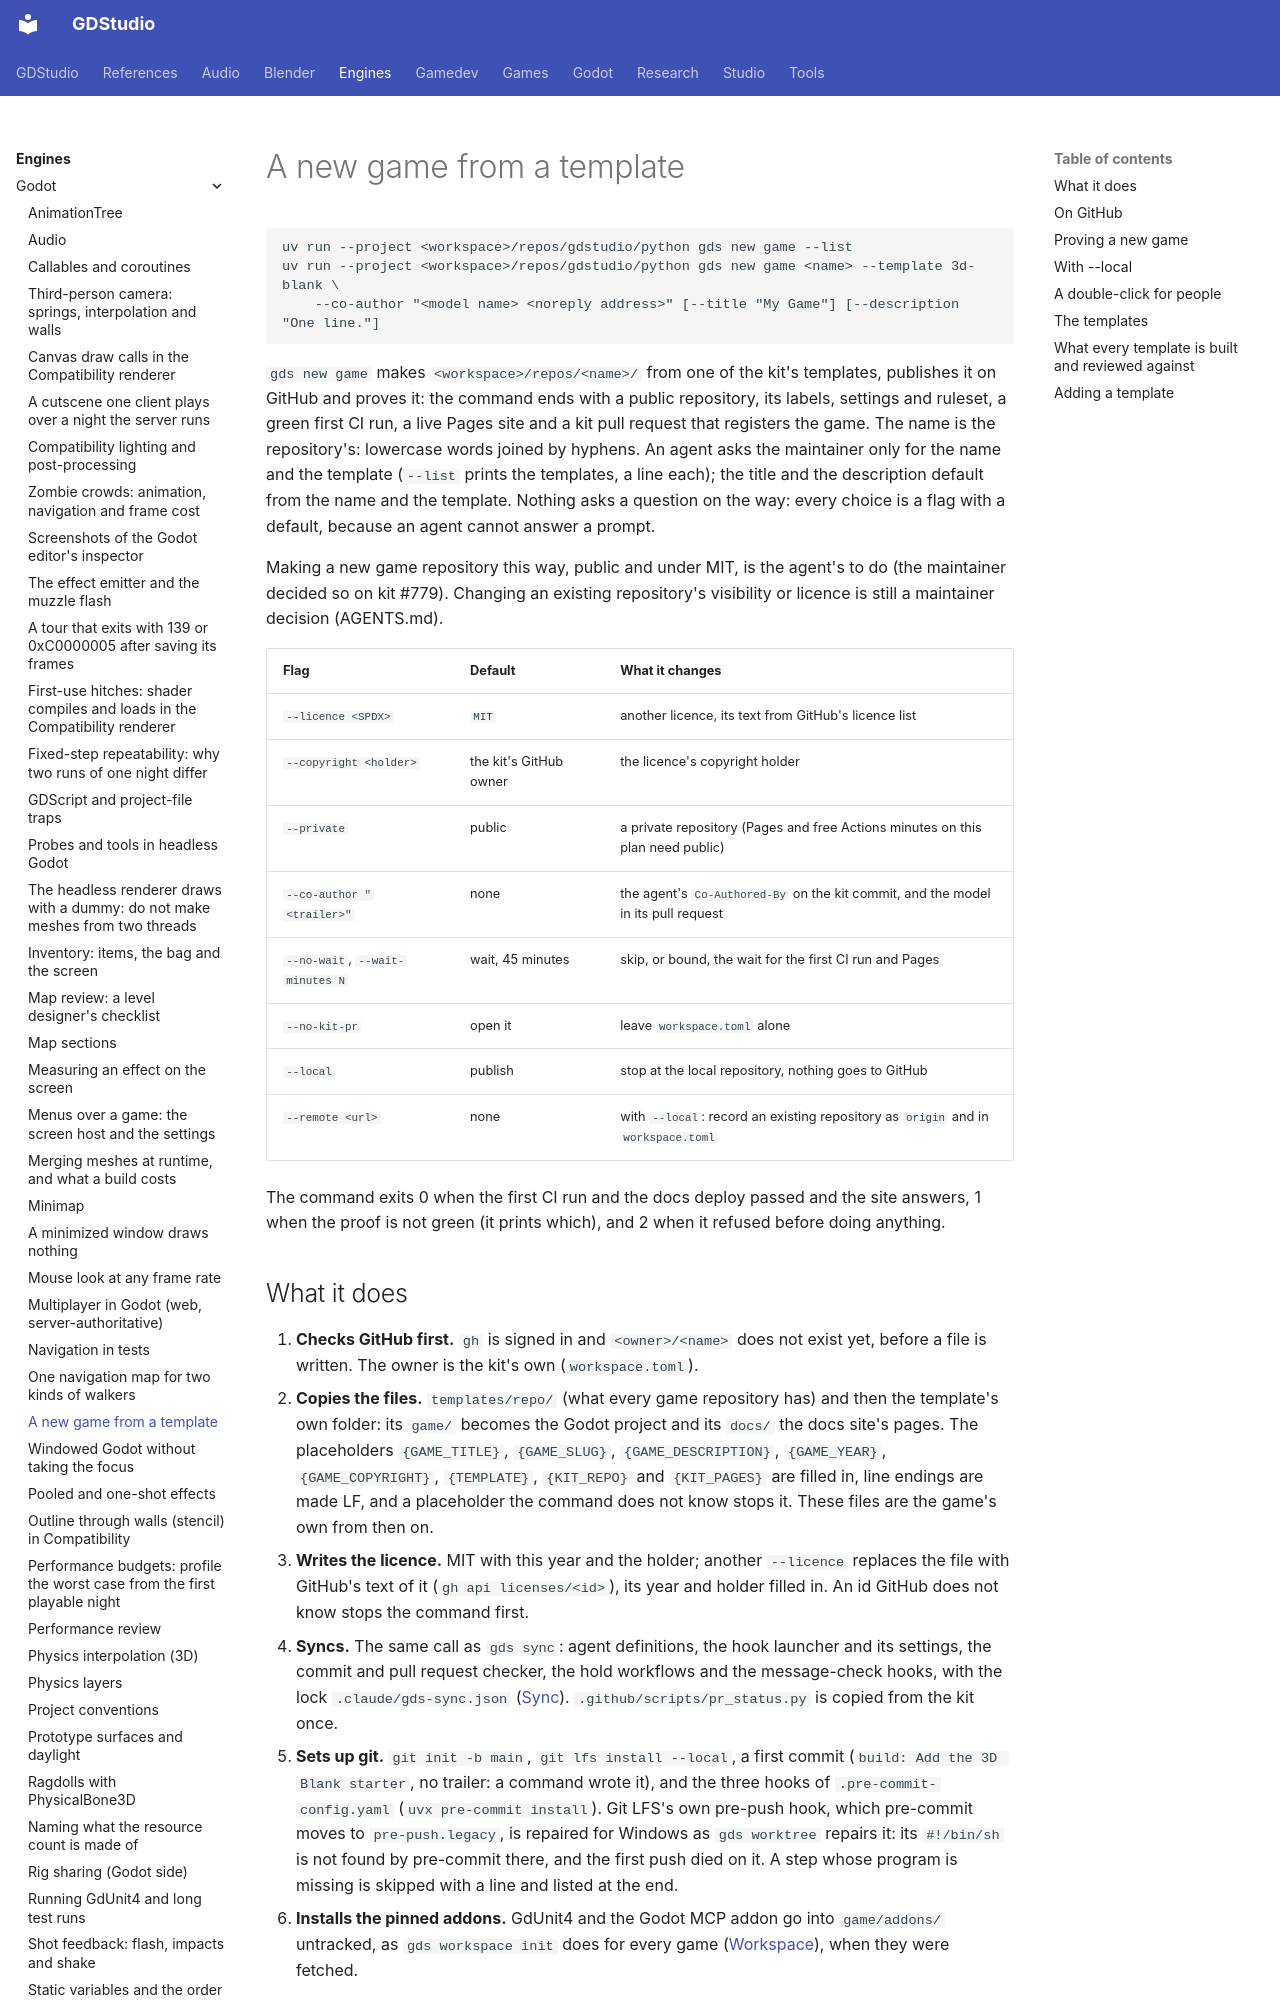

repository: Ryubara/gdstudio · page: engines/godot/new-game/index.html · generator: mkdocs

# A new game from a template

```text
uv run --project <workspace>/repos/gdstudio/python gds new game --list
uv run --project <workspace>/repos/gdstudio/python gds new game <name> --template 3d-blank \
    --co-author "<model name> <noreply address>" [--title "My Game"] [--description "One line."]
```

`gds new game` makes `<workspace>/repos/<name>/` from one of the kit's templates, publishes it on GitHub and proves
it: the command ends with a public repository, its labels, settings and ruleset, a green first CI run, a live Pages
site and a kit pull request that registers the game. The name is the repository's: lowercase words joined by hyphens.
An agent asks the maintainer only for the name and the template (`--list` prints the templates, a line each); the
title and the description default from the name and the template. Nothing asks a question on the way: every choice is
a flag with a default, because an agent cannot answer a prompt.

Making a new game repository this way, public and under MIT, is the agent's to do (the maintainer decided so on
kit #779). Changing an existing repository's visibility or licence is still a maintainer decision (AGENTS.md).

| Flag | Default | What it changes |
| --- | --- | --- |
| `--licence <SPDX>` | `MIT` | another licence, its text from GitHub's licence list |
| `--copyright <holder>` | the kit's GitHub owner | the licence's copyright holder |
| `--private` | public | a private repository (Pages and free Actions minutes on this plan need public) |
| `--co-author "<trailer>"` | none | the agent's `Co-Authored-By` on the kit commit, and the model in its pull request |
| `--no-wait`, `--wait-minutes N` | wait, 45 minutes | skip, or bound, the wait for the first CI run and Pages |
| `--no-kit-pr` | open it | leave `workspace.toml` alone |
| `--local` | publish | stop at the local repository, nothing goes to GitHub |
| `--remote <url>` | none | with `--local`: record an existing repository as `origin` and in `workspace.toml` |

The command exits 0 when the first CI run and the docs deploy passed and the site answers, 1 when the proof is not
green (it prints which), and 2 when it refused before doing anything.

## What it does {#what-it-does}

1. **Checks GitHub first.** `gh` is signed in and `<owner>/<name>` does not exist yet, before a file is written. The
   owner is the kit's own (`workspace.toml`).
2. **Copies the files.** `templates/repo/` (what every game repository has) and then the template's own folder: its
   `game/` becomes the Godot project and its `docs/` the docs site's pages. The placeholders `{GAME_TITLE}`,
   `{GAME_SLUG}`, `{GAME_DESCRIPTION}`, `{GAME_YEAR}`, `{GAME_COPYRIGHT}`, `{TEMPLATE}`, `{KIT_REPO}` and
   `{KIT_PAGES}` are filled in, line endings are made LF, and a placeholder the command does not know stops it.
   These files are the game's own from then on.
3. **Writes the licence.** MIT with this year and the holder; another `--licence` replaces the file with GitHub's text
   of it (`gh api licenses/<id>`), its year and holder filled in. An id GitHub does not know stops the command first.
4. **Syncs.** The same call as `gds sync`: agent definitions, the hook launcher and its settings, the commit and pull
   request checker, the hold workflows and the message-check hooks, with the lock `.claude/gds-sync.json`
   ([Sync](../../studio/sync.md)). `.github/scripts/pr_status.py` is copied from the kit once.
5. **Sets up git.** `git init -b main`, `git lfs install --local`, a first commit (`build: Add the 3D Blank starter`,
   no trailer: a command wrote it), and the three hooks of `.pre-commit-config.yaml` (`uvx pre-commit install`).
   Git LFS's own pre-push hook, which pre-commit moves to `pre-push.legacy`, is repaired for Windows as
   `gds worktree` repairs it: its `#!/bin/sh` is not found by pre-commit there, and the first push died on it.
   A step whose program is missing is skipped with a line and listed at the end.
6. **Installs the pinned addons.** GdUnit4 and the Godot MCP addon go into `game/addons/` untracked, as
   `gds workspace init` does for every game ([Workspace](../../studio/workspace.md)), when they were fetched.
